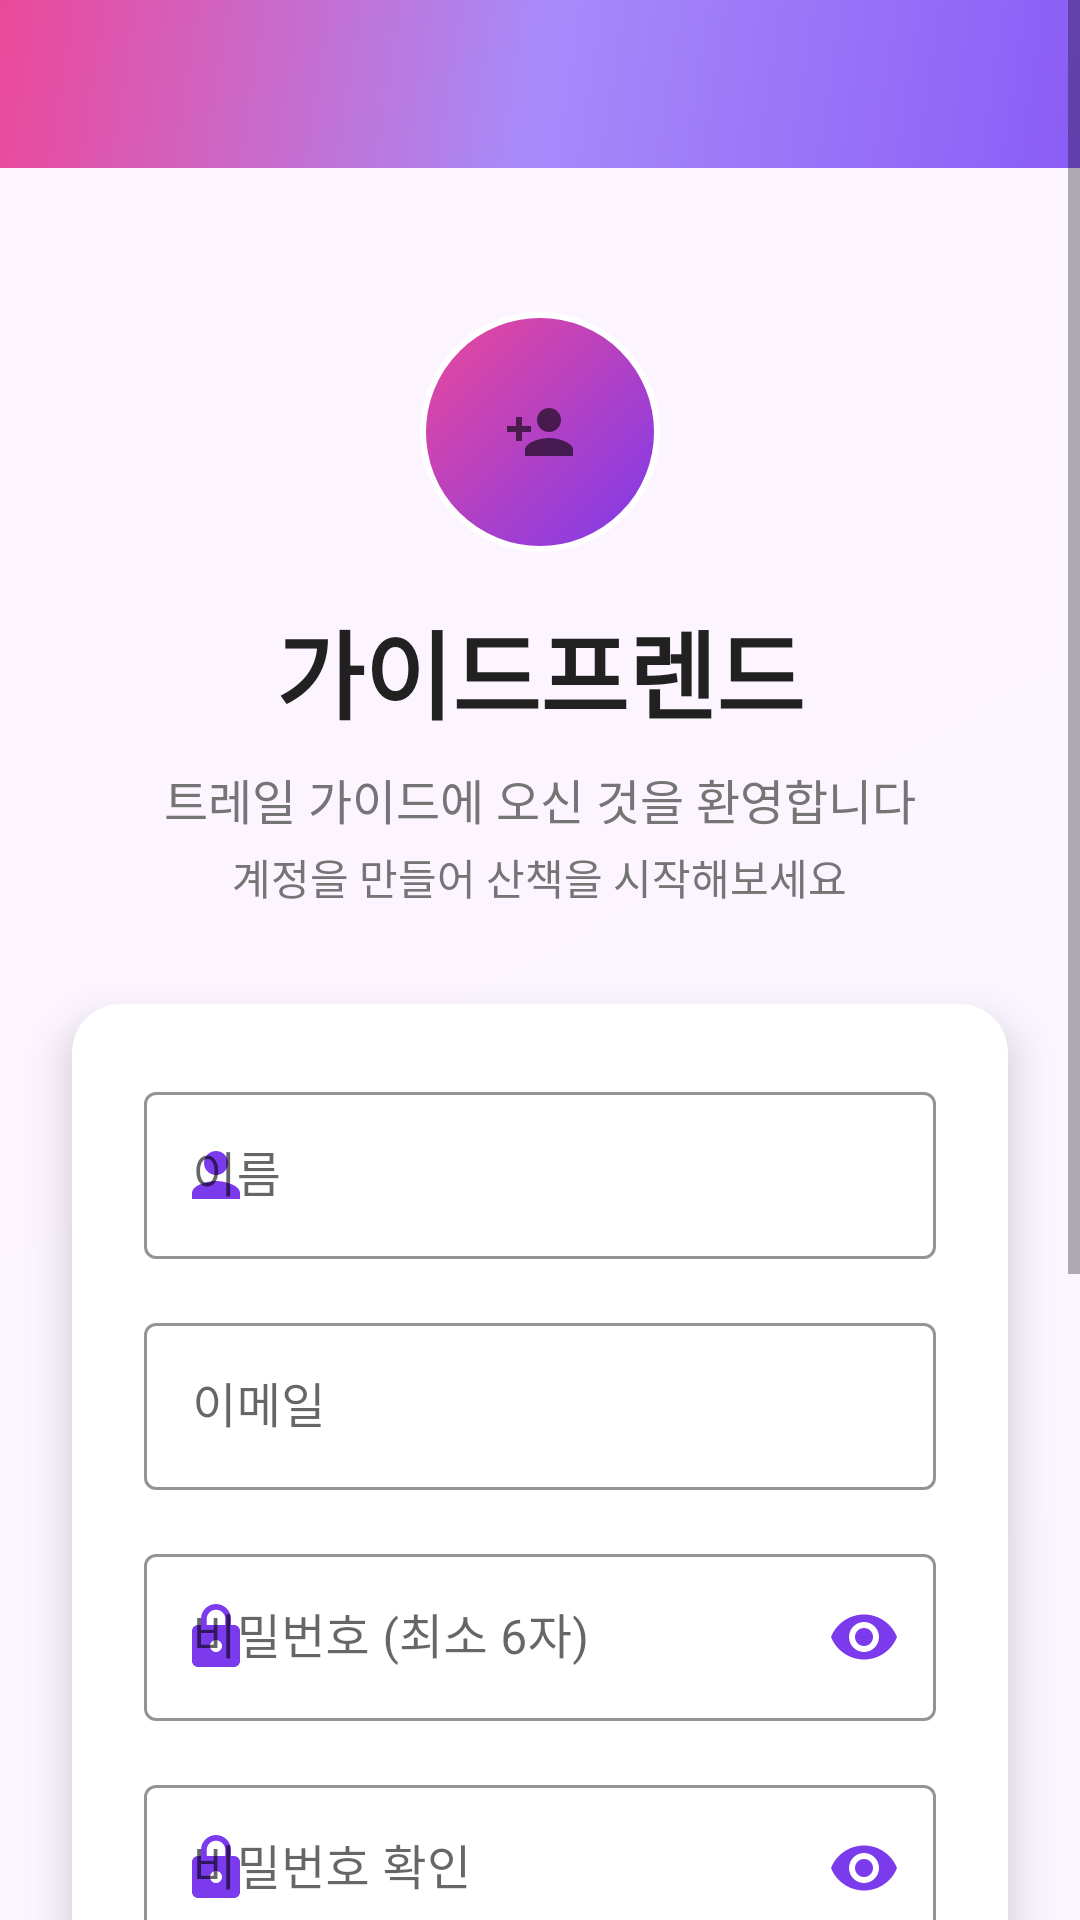

Reconstruct the res/layout file that produces this screen, plus the resources it refers to.
<!-- AndroidManifest.xml: application theme Theme.GPS -->
<!-- res/layout/activity_signup.xml -->
<?xml version="1.0" encoding="utf-8"?>
<ScrollView xmlns:android="http://schemas.android.com/apk/res/android"
    xmlns:app="http://schemas.android.com/apk/res-auto"
    android:layout_width="match_parent"
    android:layout_height="match_parent"
    android:fillViewport="true"
    android:background="@drawable/signup_background">

    <LinearLayout
        android:layout_width="match_parent"
        android:layout_height="wrap_content"
        android:orientation="vertical">

        
        <androidx.appcompat.widget.Toolbar
            android:id="@+id/toolbar"
            android:layout_width="match_parent"
            android:layout_height="?attr/actionBarSize"
            android:background="@drawable/toolbar_gradient"
            android:theme="@style/ThemeOverlay.AppCompat.Dark.ActionBar"
            app:popupTheme="@style/ThemeOverlay.AppCompat.Light" />

        
        <LinearLayout
            android:layout_width="match_parent"
            android:layout_height="wrap_content"
            android:orientation="vertical"
            android:gravity="center"
            android:padding="32dp"
            android:layout_marginTop="16dp">

            
            <ImageView
                android:layout_width="80dp"
                android:layout_height="80dp"
                android:layout_marginBottom="16dp"
                android:src="@drawable/ic_person_add"
                android:background="@drawable/logo_background"
                android:padding="16dp"
                android:scaleType="centerInside" />

            
            <TextView
                android:layout_width="wrap_content"
                android:layout_height="wrap_content"
                android:text="가이드프렌드"
                android:textSize="32sp"
                android:textStyle="bold"
                android:textColor="@color/textColorPrimary"
                android:layout_marginBottom="8dp" />

            <TextView
                android:layout_width="wrap_content"
                android:layout_height="wrap_content"
                android:text="트레일 가이드에 오신 것을 환영합니다"
                android:textSize="16sp"
                android:textColor="@color/textColorSecondary"
                android:gravity="center"
                android:layout_marginBottom="4dp" />

            <TextView
                android:layout_width="wrap_content"
                android:layout_height="wrap_content"
                android:text="계정을 만들어 산책을 시작해보세요"
                android:textSize="14sp"
                android:textColor="@color/textColorSecondary"
                android:gravity="center" />

        </LinearLayout>

        
        <androidx.cardview.widget.CardView
            android:layout_width="match_parent"
            android:layout_height="wrap_content"
            android:layout_marginHorizontal="24dp"
            android:layout_marginBottom="24dp"
            app:cardCornerRadius="16dp"
            app:cardElevation="8dp"
            app:cardBackgroundColor="@android:color/white">

            <LinearLayout
                android:layout_width="match_parent"
                android:layout_height="wrap_content"
                android:orientation="vertical"
                android:padding="24dp">

                
                <com.google.android.material.textfield.TextInputLayout
                    android:id="@+id/name_layout"
                    android:layout_width="match_parent"
                    android:layout_height="wrap_content"
                    android:layout_marginBottom="16dp"
                    android:hint="이름"
                    app:startIconDrawable="@drawable/ic_person"
                    app:startIconTint="@color/colorPrimary"
                    app:boxStrokeColor="@color/colorPrimary"
                    app:hintTextColor="@color/colorPrimary"
                    style="@style/Widget.MaterialComponents.TextInputLayout.OutlinedBox">

                    <com.google.android.material.textfield.TextInputEditText
                        android:id="@+id/et_name"
                        android:layout_width="match_parent"
                        android:layout_height="wrap_content"
                        android:inputType="textPersonName"
                        android:maxLines="1" />

                </com.google.android.material.textfield.TextInputLayout>

                
                <com.google.android.material.textfield.TextInputLayout
                    android:id="@+id/email_layout"
                    android:layout_width="match_parent"
                    android:layout_height="wrap_content"
                    android:layout_marginBottom="16dp"
                    android:hint="이메일"
                    app:startIconDrawable="@drawable/ic_email"
                    app:startIconTint="@color/colorPrimary"
                    app:boxStrokeColor="@color/colorPrimary"
                    app:hintTextColor="@color/colorPrimary"
                    style="@style/Widget.MaterialComponents.TextInputLayout.OutlinedBox">

                    <com.google.android.material.textfield.TextInputEditText
                        android:id="@+id/et_email"
                        android:layout_width="match_parent"
                        android:layout_height="wrap_content"
                        android:inputType="textEmailAddress"
                        android:maxLines="1" />

                </com.google.android.material.textfield.TextInputLayout>

                
                <com.google.android.material.textfield.TextInputLayout
                    android:id="@+id/password_layout"
                    android:layout_width="match_parent"
                    android:layout_height="wrap_content"
                    android:layout_marginBottom="16dp"
                    android:hint="비밀번호 (최소 6자)"
                    app:startIconDrawable="@drawable/ic_lock"
                    app:startIconTint="@color/colorPrimary"
                    app:endIconMode="password_toggle"
                    app:endIconTint="@color/colorPrimary"
                    app:boxStrokeColor="@color/colorPrimary"
                    app:hintTextColor="@color/colorPrimary"
                    style="@style/Widget.MaterialComponents.TextInputLayout.OutlinedBox">

                    <com.google.android.material.textfield.TextInputEditText
                        android:id="@+id/et_password"
                        android:layout_width="match_parent"
                        android:layout_height="wrap_content"
                        android:inputType="textPassword"
                        android:maxLines="1" />

                </com.google.android.material.textfield.TextInputLayout>

                
                <com.google.android.material.textfield.TextInputLayout
                    android:id="@+id/confirm_password_layout"
                    android:layout_width="match_parent"
                    android:layout_height="wrap_content"
                    android:layout_marginBottom="16dp"
                    android:hint="비밀번호 확인"
                    app:startIconDrawable="@drawable/ic_lock"
                    app:startIconTint="@color/colorPrimary"
                    app:endIconMode="password_toggle"
                    app:endIconTint="@color/colorPrimary"
                    app:boxStrokeColor="@color/colorPrimary"
                    app:hintTextColor="@color/colorPrimary"
                    style="@style/Widget.MaterialComponents.TextInputLayout.OutlinedBox">

                    <com.google.android.material.textfield.TextInputEditText
                        android:id="@+id/et_confirm_password"
                        android:layout_width="match_parent"
                        android:layout_height="wrap_content"
                        android:inputType="textPassword"
                        android:maxLines="1" />

                </com.google.android.material.textfield.TextInputLayout>

                
                <com.google.android.material.textfield.TextInputLayout
                    android:id="@+id/phone_layout"
                    android:layout_width="match_parent"
                    android:layout_height="wrap_content"
                    android:layout_marginBottom="24dp"
                    android:hint="전화번호 (선택사항)"
                    app:startIconDrawable="@drawable/ic_phone"
                    app:startIconTint="@color/colorPrimary"
                    app:boxStrokeColor="@color/colorPrimary"
                    app:hintTextColor="@color/colorPrimary"
                    style="@style/Widget.MaterialComponents.TextInputLayout.OutlinedBox">

                    <com.google.android.material.textfield.TextInputEditText
                        android:id="@+id/et_phone"
                        android:layout_width="match_parent"
                        android:layout_height="wrap_content"
                        android:inputType="phone"
                        android:maxLines="1" />

                </com.google.android.material.textfield.TextInputLayout>

                
                <Button
                    android:id="@+id/btn_register"
                    android:layout_width="match_parent"
                    android:layout_height="56dp"
                    android:text="회원가입"
                    android:textSize="16sp"
                    android:textStyle="bold"
                    android:textColor="@android:color/white"
                    android:background="@drawable/button_signup_background"
                    android:elevation="4dp"
                    android:layout_marginBottom="16dp" />

                
                <ProgressBar
                    android:id="@+id/progress_bar"
                    android:layout_width="wrap_content"
                    android:layout_height="wrap_content"
                    android:layout_gravity="center"
                    android:visibility="gone"
                    android:indeterminateTint="@color/colorPrimary" />

            </LinearLayout>

        </androidx.cardview.widget.CardView>

        
        <LinearLayout
            android:layout_width="match_parent"
            android:layout_height="wrap_content"
            android:orientation="horizontal"
            android:gravity="center"
            android:padding="16dp">

            <TextView
                android:layout_width="wrap_content"
                android:layout_height="wrap_content"
                android:text="이미 계정이 있으신가요? "
                android:textSize="14sp"
                android:textColor="@color/textColorSecondary" />

            <TextView
                android:id="@+id/tv_login_link"
                android:layout_width="wrap_content"
                android:layout_height="wrap_content"
                android:text="로그인"
                android:textSize="14sp"
                android:textStyle="bold"
                android:textColor="@color/colorPrimary"
                android:clickable="true"
                android:focusable="true"
                android:background="?attr/selectableItemBackground"
                android:padding="4dp" />

        </LinearLayout>

        
        <View
            android:layout_width="match_parent"
            android:layout_height="32dp" />

    </LinearLayout>

</ScrollView>
<!-- resources referenced by this layout -->
<resources>
  <color name="colorPrimary">#7C3AED</color>
  <color name="textColorPrimary">#212121</color>
  <color name="textColorSecondary">#757575</color>
  <!-- drawable ic_lock (drawable) -->
  <?xml version="1.0" encoding="utf-8"?>
  <vector xmlns:android="http://schemas.android.com/apk/res/android"
      android:width="24dp"
      android:height="24dp"
      android:viewportWidth="24"
      android:viewportHeight="24"
      android:tint="#4CAF50">
      <path
          android:fillColor="@android:color/white"
          android:pathData="M18,8h-1V6c0,-2.76 -2.24,-5 -5,-5S7,3.24 7,6v2H6c-1.1,0 -2,0.9 -2,2v10c0,1.1 0.9,2 2,2h12c1.1,0 2,-0.9 2,-2V10c0,-1.1 -0.9,-2 -2,-2zM12,17c-1.1,0 -2,-0.9 -2,-2s0.9,-2 2,-2 2,0.9 2,2 -0.9,2 -2,2zM15.1,8H8.9V6c0,-1.71 1.39,-3.1 3.1,-3.1 1.71,0 3.1,1.39 3.1,3.1v2z"/>
  </vector>
  <!-- drawable ic_person (drawable) -->
  <?xml version="1.0" encoding="utf-8"?>
  <vector xmlns:android="http://schemas.android.com/apk/res/android"
      android:width="24dp"
      android:height="24dp"
      android:viewportWidth="24"
      android:viewportHeight="24"
      android:tint="?attr/colorControlNormal">
      <path
          android:fillColor="@android:color/white"
          android:pathData="M12,12c2.21,0 4,-1.79 4,-4s-1.79,-4 -4,-4 -4,1.79 -4,4 1.79,4 4,4zM12,14c-2.67,0 -8,1.34 -8,4v2h16v-2c0,-2.66 -5.33,-4 -8,-4z"/>
  </vector>
  <!-- drawable ic_person_add (drawable) -->
  <?xml version="1.0" encoding="utf-8"?>
  <vector xmlns:android="http://schemas.android.com/apk/res/android"
      android:width="24dp"
      android:height="24dp"
      android:viewportWidth="24"
      android:viewportHeight="24"
      android:tint="?attr/colorControlNormal">
      <path
          android:fillColor="@android:color/white"
          android:pathData="M15,12c2.21,0 4,-1.79 4,-4s-1.79,-4 -4,-4 -4,1.79 -4,4 1.79,4 4,4zM6,10V7H4v3H1v2h3v3h2v-3h3v-2H6zM15,14c-2.67,0 -8,1.34 -8,4v2h16v-2c0,-2.66 -5.33,-4 -8,-4z"/>
  </vector>
  <!-- drawable ic_phone (drawable) -->
  <?xml version="1.0" encoding="utf-8"?>
  <vector xmlns:android="http://schemas.android.com/apk/res/android"
      android:width="24dp"
      android:height="24dp"
      android:viewportWidth="24"
      android:viewportHeight="24"
      android:tint="?attr/colorControlNormal">
      <path
          android:fillColor="@android:color/white"
          android:pathData="M6.62,10.79c1.44,2.83 3.76,5.14 6.59,6.59l2.2,-2.2c0.27,-0.27 0.67,-0.36 1.02,-0.24 1.12,0.37 2.33,0.57 3.57,0.57 0.55,0 1,0.45 1,1V20c0,0.55 -0.45,1 -1,1 -9.39,0 -17,-7.61 -17,-17 0,-0.55 0.45,-1 1,-1h3.5c0.55,0 1,0.45 1,1 0,1.25 0.2,2.45 0.57,3.57 0.11,0.35 0.03,0.74 -0.25,1.02l-2.2,2.2z"/>
  </vector>
  <!-- drawable logo_background (drawable) -->
  <?xml version="1.0" encoding="utf-8"?>
  <shape xmlns:android="http://schemas.android.com/apk/res/android"
      android:shape="oval">
      <gradient
          android:startColor="@color/colorPrimary"
          android:endColor="@color/wichinPink"
          android:angle="135" />
      <stroke
          android:width="2dp"
          android:color="@android:color/white" />
  </shape>
  <!-- drawable signup_background (drawable) -->
  <?xml version="1.0" encoding="utf-8"?>
  <shape xmlns:android="http://schemas.android.com/apk/res/android">
      <gradient
          android:startColor="@color/bgGradientStart"
          android:endColor="@color/bgGradientEnd"
          android:angle="135" />
  </shape>
  <!-- drawable toolbar_gradient (drawable) -->
  <?xml version="1.0" encoding="utf-8"?>
  <shape xmlns:android="http://schemas.android.com/apk/res/android">
      <gradient
          android:startColor="#8B5CF6"
          android:centerColor="#A78BFA"
          android:endColor="#EC4899"
          android:angle="135"
          android:type="linear" />
  </shape>
  <color name="colorPrimaryDark">#5B21B6</color>
  <color name="wichinPink">#EC4899</color>
  <color name="bgGradientStart">#FAF5FF</color>
  <color name="bgGradientEnd">#FDF4FF</color>
  <color name="colorAccent">#A78BFA</color>
  <color name="colorBackground">#FAF5FF</color>
</resources>
